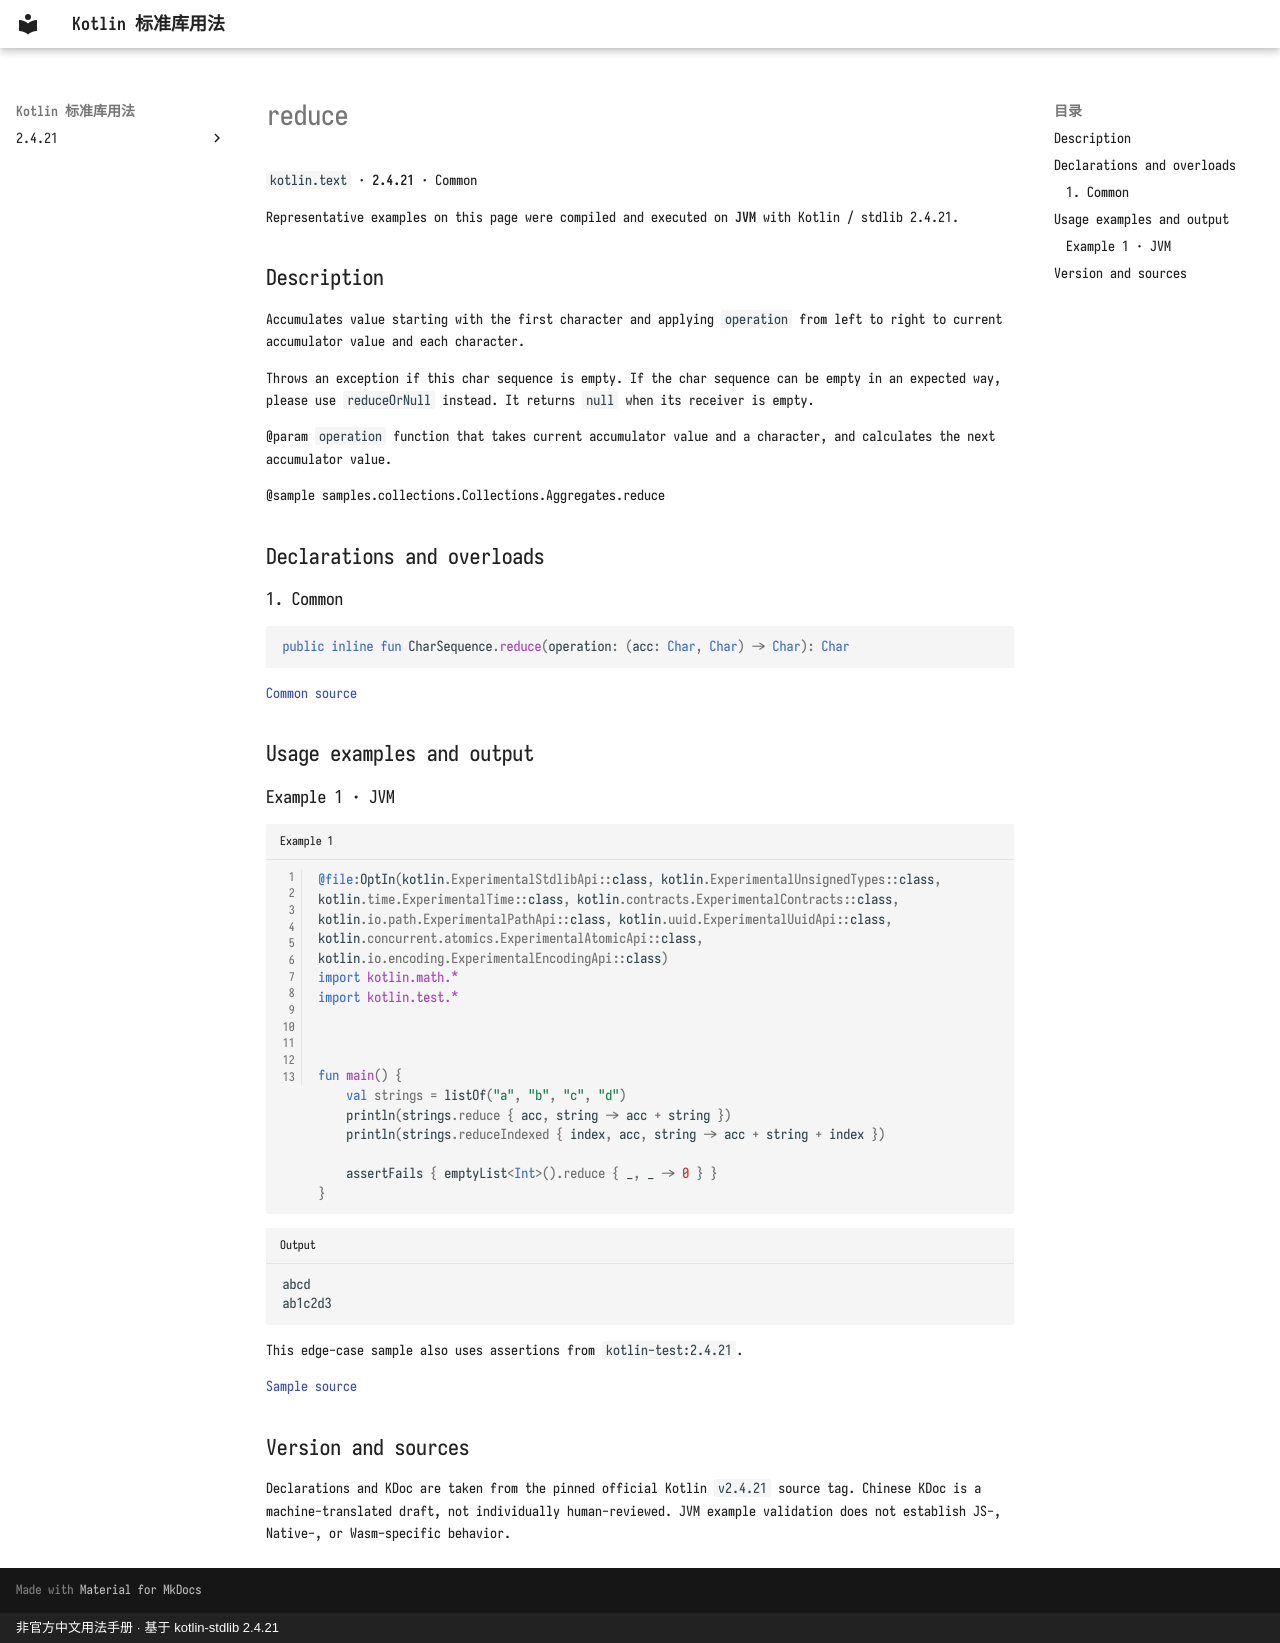

repository: oooooooko/kotlin-stdlib-docs · page: en/api/kotlin.text/reduce--4c7e98bf/index.html · generator: mkdocs · copyright: 非官方中文用法手册 · 基于 kotlin-stdlib 2.4.21

# reduce

`kotlin.text` · **2.4.21** · Common

Representative examples on this page were compiled and executed on **JVM** with Kotlin / stdlib 2.4.21.

## Description

Accumulates value starting with the first character and applying `operation` from left to right
to current accumulator value and each character.

Throws an exception if this char sequence is empty. If the char sequence can be empty in an expected way,
please use `reduceOrNull` instead. It returns `null` when its receiver is empty.

@param `operation` function that takes current accumulator value and a character,
and calculates the next accumulator value.

@sample samples.collections.Collections.Aggregates.reduce

## Declarations and overloads

### 1. Common

```kotlin
public inline fun CharSequence.reduce(operation: (acc: Char, Char) -> Char): Char
```

[Common source](https://github.com/JetBrains/kotlin/blob/v2.4.21/libraries/stdlib/common/src/generated/_Strings.kt#L1901)

## Usage examples and output

### Example 1 · JVM

```kotlin title="Example 1" linenums="1"
@file:OptIn(kotlin.ExperimentalStdlibApi::class, kotlin.ExperimentalUnsignedTypes::class, kotlin.time.ExperimentalTime::class, kotlin.contracts.ExperimentalContracts::class, kotlin.io.path.ExperimentalPathApi::class, kotlin.uuid.ExperimentalUuidApi::class, kotlin.concurrent.atomics.ExperimentalAtomicApi::class, kotlin.io.encoding.ExperimentalEncodingApi::class)
import kotlin.math.*
import kotlin.test.*



fun main() {
    val strings = listOf("a", "b", "c", "d")
    println(strings.reduce { acc, string -> acc + string })
    println(strings.reduceIndexed { index, acc, string -> acc + string + index })

    assertFails { emptyList<Int>().reduce { _, _ -> 0 } }
}
```

```text title="Output"
abcd
ab1c2d3
```

This edge-case sample also uses assertions from `kotlin-test:2.4.21`.

[Sample source](https://github.com/JetBrains/kotlin/blob/v2.4.21/libraries/stdlib/samples/test/samples/collections/collections.kt#L1237)

## Version and sources

Declarations and KDoc are taken from the pinned official Kotlin `v2.4.21` source tag. Chinese KDoc is a machine-translated draft, not individually human-reviewed. JVM example validation does not establish JS-, Native-, or Wasm-specific behavior.
